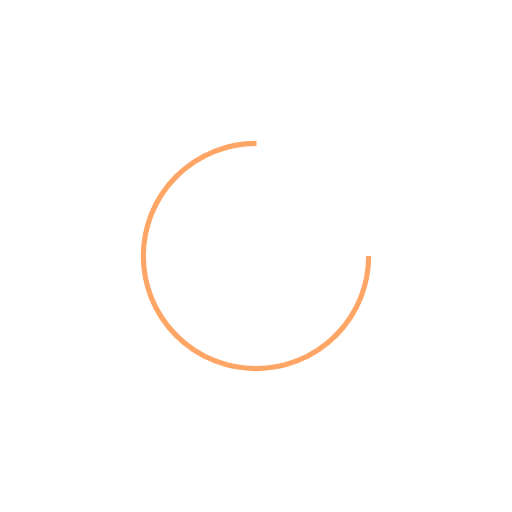
t = 0.00 s
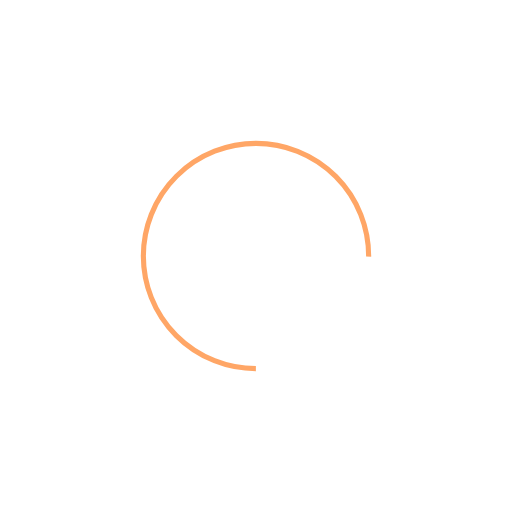
t = 0.21 s
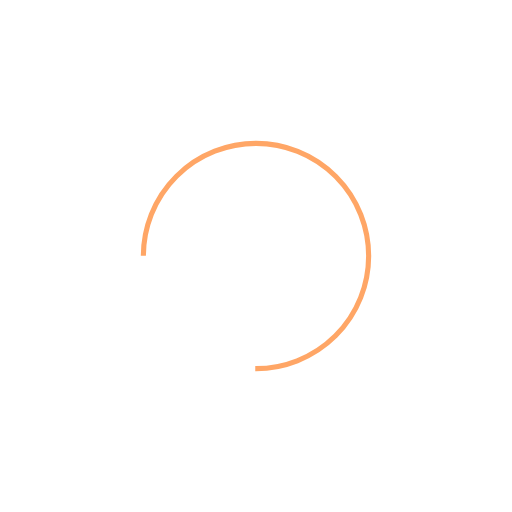
t = 0.42 s
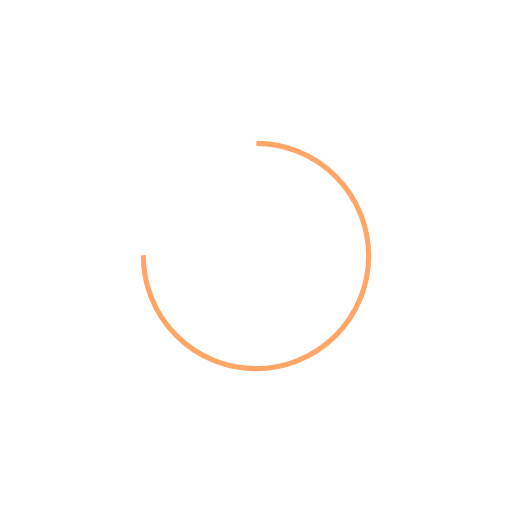
t = 0.64 s

The animated SVG that drew these frames (rendered in a browser with its animation timeline set to each time). Animation: 1 SMIL element (animateTransform=1); one cycle of 0.85 s, repeats indefinitely.

<svg xmlns="http://www.w3.org/2000/svg" viewBox="0 0 100 100" preserveAspectRatio="xMidYMid" width="208" height="208" style="shape-rendering: auto; display: block; background: transparent;" xmlns:xlink="http://www.w3.org/1999/xlink"><g><circle cx="50" cy="50" fill="none" stroke="#ffa666" stroke-width="1" r="22" stroke-dasharray="103.67255756846316 36.55751918948772">
  <animateTransform attributeName="transform" type="rotate" repeatCount="indefinite" dur="0.8474576271186441s" values="0 50 50;360 50 50" keyTimes="0;1"></animateTransform>
</circle><g></g></g><!-- [ldio] generated by https://loading.io --></svg>
